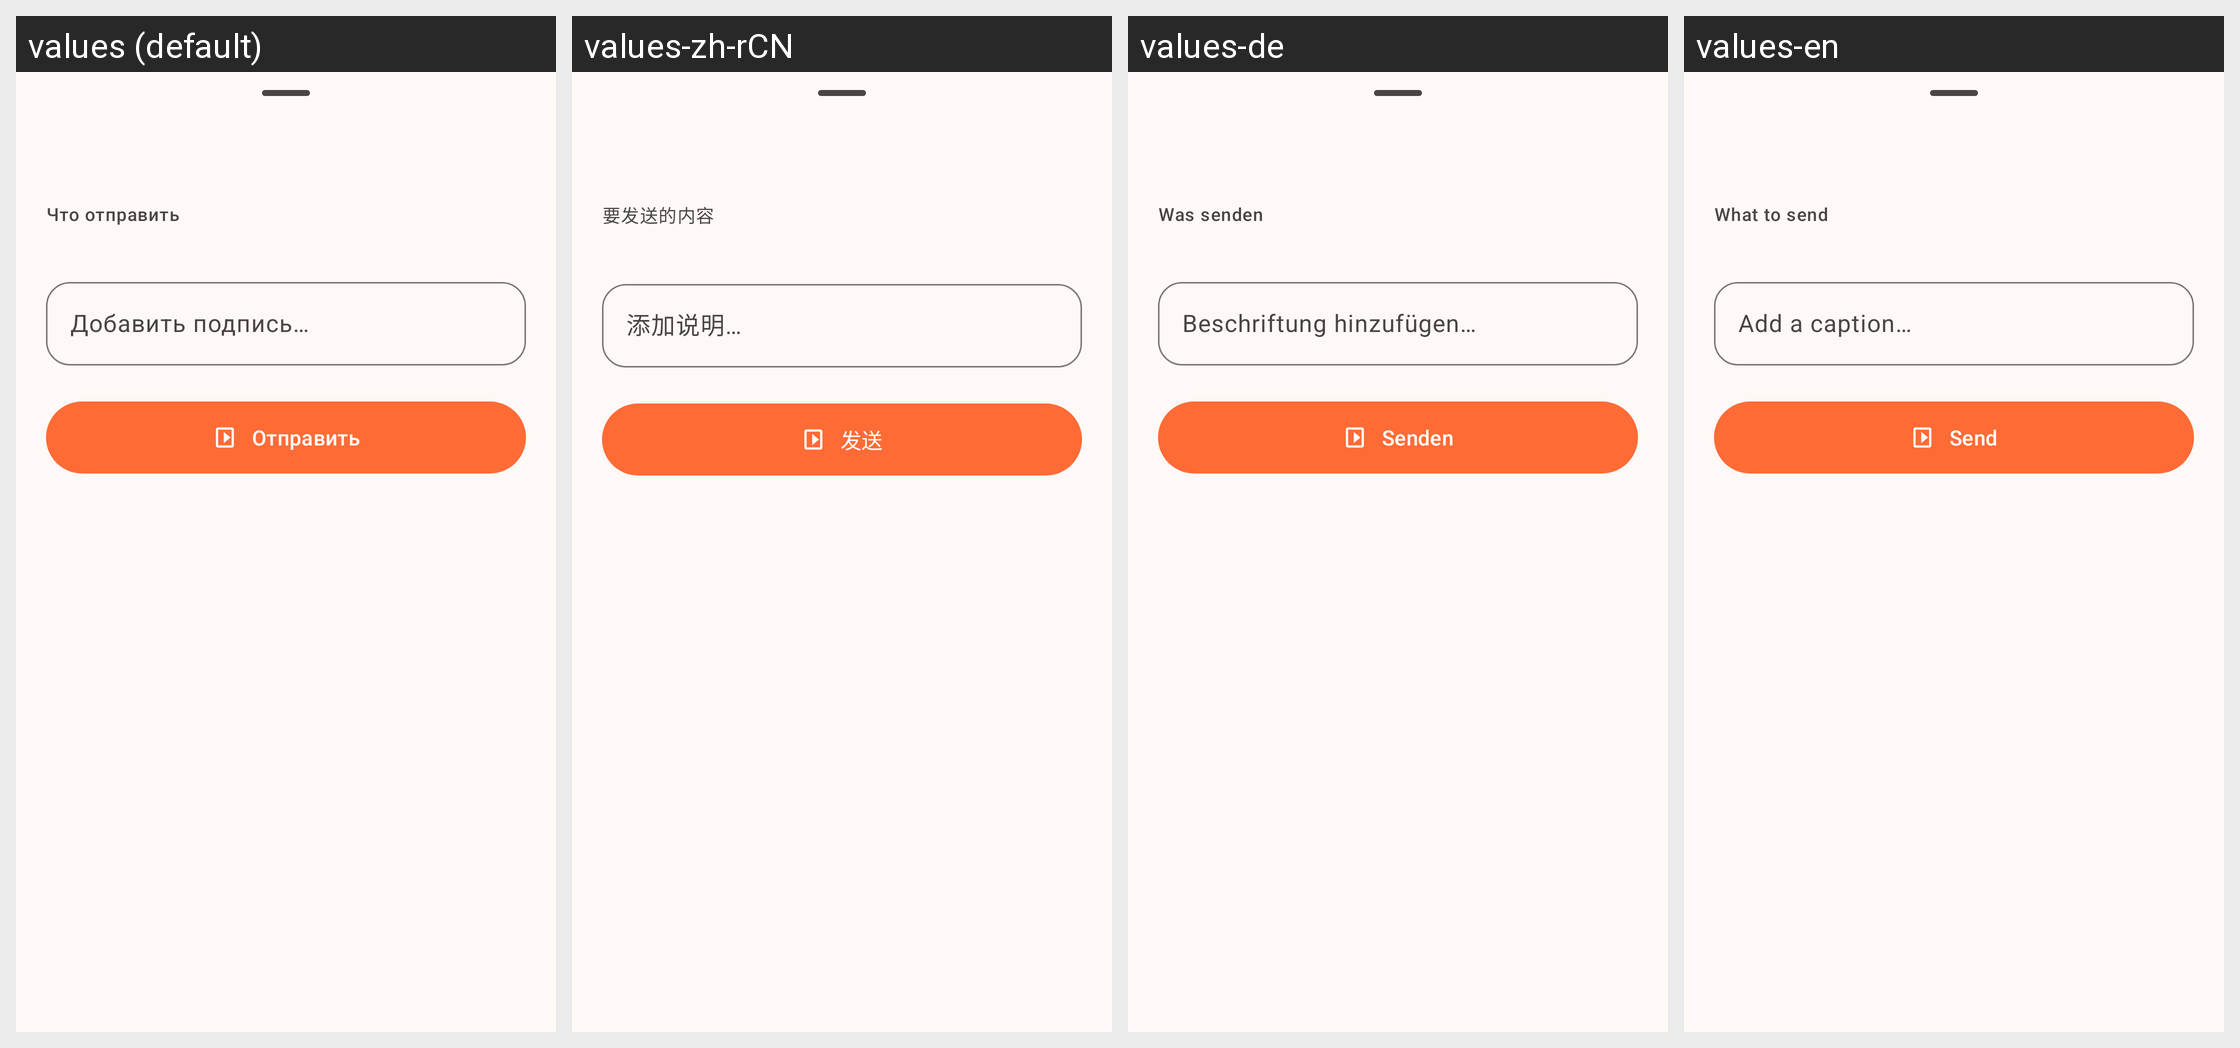

Here is an Android app screen in its default locale and in the app's own translations. Write out the translated-string differences for the strings that appear on this screen.
Android screen res/layout/sheet_share_confirm.xml rendered under 4 locales, left to right: values (default), values-zh-rCN, values-de, values-en. Device: Nexus 5 (rendered at 1080×1920; each locale shown at half size, 540×960, under a caption strip naming it); theme Theme.BarkfluffClientAndroid.
Other locales in the repository, not shown: values-es.
Strings drawn on this screen, with the default value and each locale's value (text and hints the layout hard-codes, and strings that could not be matched under every locale, appear in the picture but are not listed):

share_preview_label
  values: Что отправить
  values-zh-rCN: 要发送的内容
  values-de: Was senden
  values-en: What to send

share_caption_hint
  values: Добавить подпись…
  values-zh-rCN: 添加说明…
  values-de: Beschriftung hinzufügen…
  values-en: Add a caption…

share_btn_send
  values: Отправить
  values-zh-rCN: 发送
  values-de: Senden
  values-en: Send
